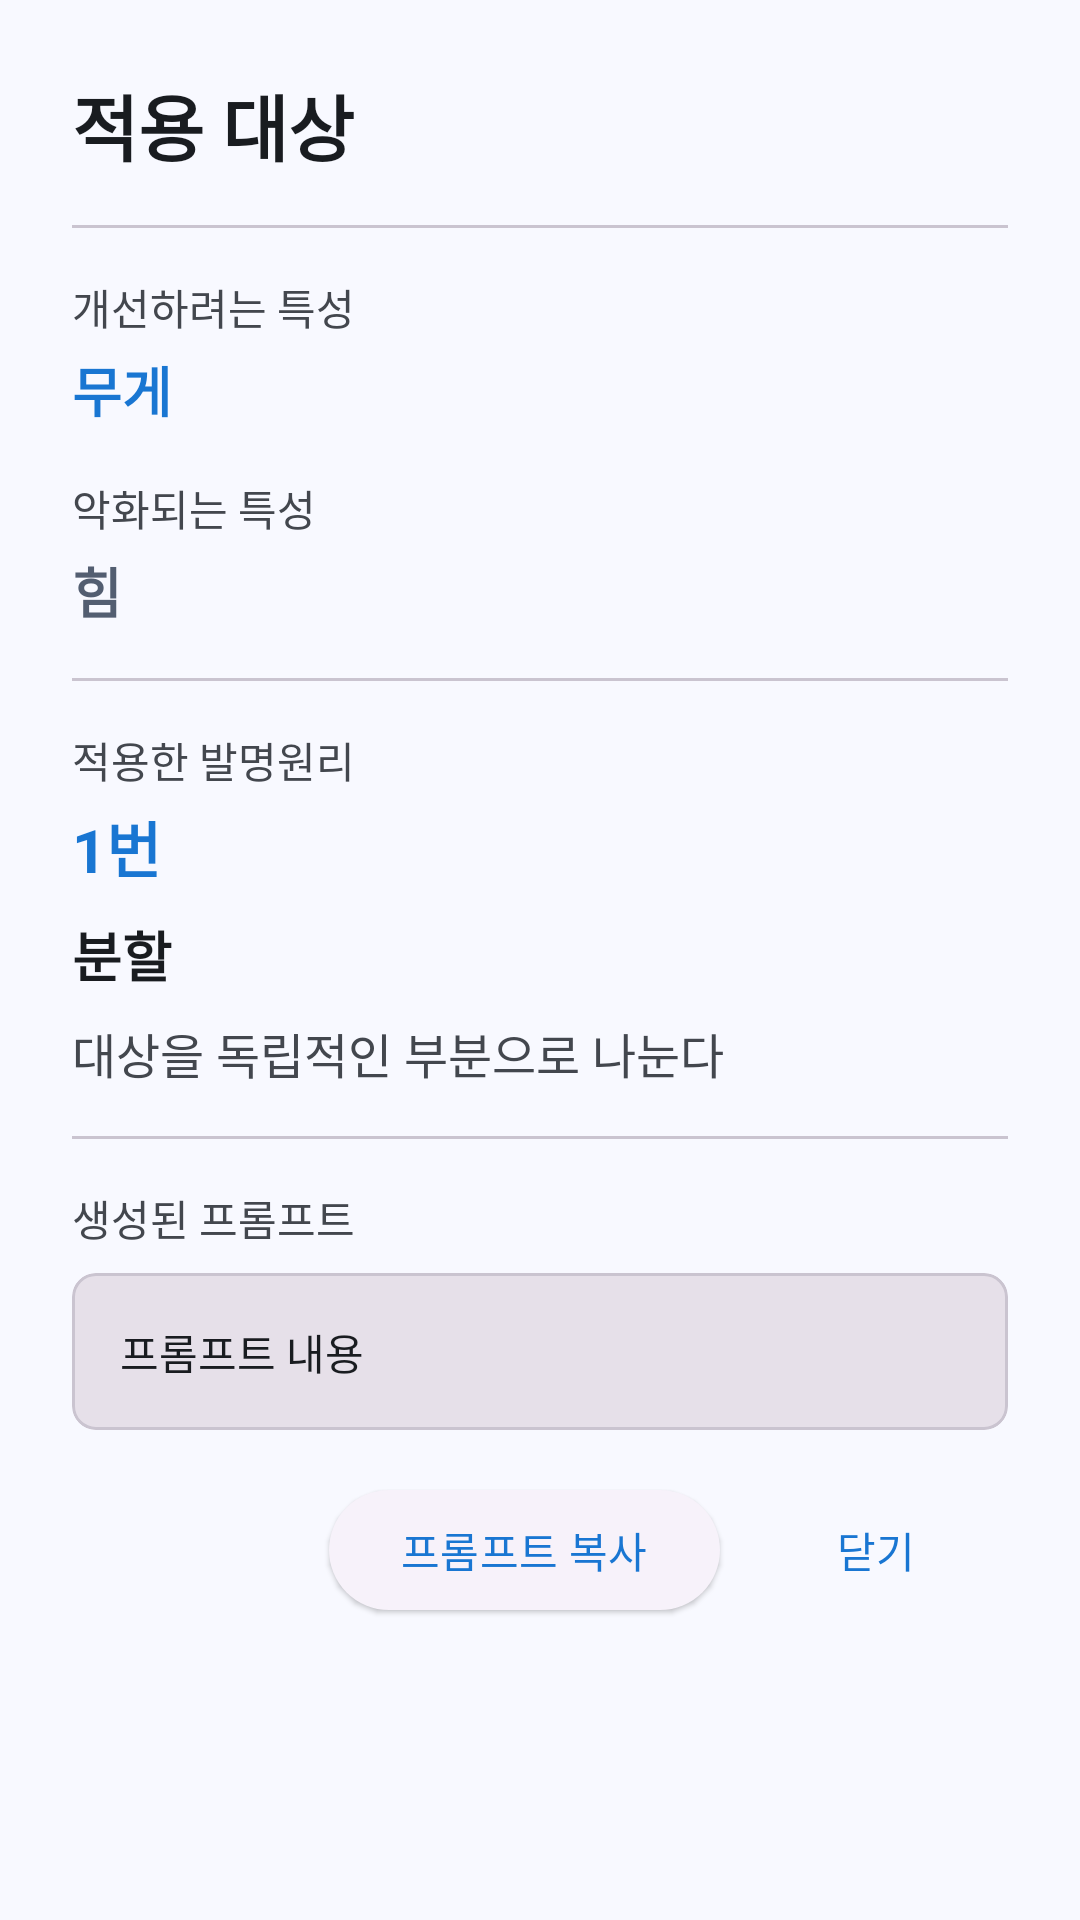

Reconstruct the res/layout file that produces this screen, plus the resources it refers to.
<!-- AndroidManifest.xml: application theme Theme.TRIZ -->
<!-- res/layout/dialog_memo_detail.xml -->
<?xml version="1.0" encoding="utf-8"?>
<ScrollView xmlns:android="http://schemas.android.com/apk/res/android"
    xmlns:app="http://schemas.android.com/apk/res-auto"
    android:layout_width="match_parent"
    android:layout_height="wrap_content"
    android:background="?android:attr/colorBackground">

    <LinearLayout
        android:layout_width="match_parent"
        android:layout_height="wrap_content"
        android:orientation="vertical"
        android:padding="24dp">

        <TextView
            android:id="@+id/tvDialogTarget"
            android:layout_width="match_parent"
            android:layout_height="wrap_content"
            android:text="적용 대상"
            android:textSize="24sp"
            android:textStyle="bold"
            android:textColor="?attr/colorOnSurface"
            android:paddingBottom="16dp"/>

        <com.google.android.material.divider.MaterialDivider
            android:layout_width="match_parent"
            android:layout_height="1dp"
            android:layout_marginBottom="16dp"/>

        <TextView
            android:layout_width="match_parent"
            android:layout_height="wrap_content"
            android:text="개선하려는 특성"
            android:textSize="14sp"
            android:textColor="?attr/colorOnSurfaceVariant"
            android:paddingBottom="4dp"/>

        <TextView
            android:id="@+id/tvDialogImproving"
            android:layout_width="match_parent"
            android:layout_height="wrap_content"
            android:text="무게"
            android:textSize="18sp"
            android:textColor="?attr/colorPrimary"
            android:textStyle="bold"
            android:paddingBottom="16dp"/>

        <TextView
            android:layout_width="match_parent"
            android:layout_height="wrap_content"
            android:text="악화되는 특성"
            android:textSize="14sp"
            android:textColor="?attr/colorOnSurfaceVariant"
            android:paddingBottom="4dp"/>

        <TextView
            android:id="@+id/tvDialogWorsening"
            android:layout_width="match_parent"
            android:layout_height="wrap_content"
            android:text="힘"
            android:textSize="18sp"
            android:textColor="?attr/colorSecondary"
            android:textStyle="bold"
            android:paddingBottom="16dp"/>

        <com.google.android.material.divider.MaterialDivider
            android:layout_width="match_parent"
            android:layout_height="1dp"
            android:layout_marginBottom="16dp"/>

        <TextView
            android:layout_width="match_parent"
            android:layout_height="wrap_content"
            android:text="적용한 발명원리"
            android:textSize="14sp"
            android:textColor="?attr/colorOnSurfaceVariant"
            android:paddingBottom="4dp"/>

        <TextView
            android:id="@+id/tvDialogPrincipleNumber"
            android:layout_width="match_parent"
            android:layout_height="wrap_content"
            android:text="1번"
            android:textSize="20sp"
            android:textColor="?attr/colorPrimary"
            android:textStyle="bold"
            android:paddingBottom="8dp"/>

        <TextView
            android:id="@+id/tvDialogPrincipleName"
            android:layout_width="match_parent"
            android:layout_height="wrap_content"
            android:text="분할"
            android:textSize="18sp"
            android:textColor="?attr/colorOnSurface"
            android:textStyle="bold"
            android:paddingBottom="8dp"/>

        <TextView
            android:id="@+id/tvDialogPrincipleDescription"
            android:layout_width="match_parent"
            android:layout_height="wrap_content"
            android:text="대상을 독립적인 부분으로 나눈다"
            android:textSize="16sp"
            android:textColor="?attr/colorOnSurfaceVariant"
            android:paddingBottom="16dp"/>

        <com.google.android.material.divider.MaterialDivider
            android:layout_width="match_parent"
            android:layout_height="1dp"
            android:layout_marginBottom="16dp"/>

        <TextView
            android:layout_width="match_parent"
            android:layout_height="wrap_content"
            android:text="생성된 프롬프트"
            android:textSize="14sp"
            android:textColor="?attr/colorOnSurfaceVariant"
            android:paddingBottom="8dp"/>

        <com.google.android.material.card.MaterialCardView
            android:layout_width="match_parent"
            android:layout_height="wrap_content"
            app:cardElevation="0dp"
            app:cardCornerRadius="8dp"
            app:cardBackgroundColor="?attr/colorSurfaceContainerHighest">

            <TextView
                android:id="@+id/tvDialogPrompt"
                android:layout_width="match_parent"
                android:layout_height="wrap_content"
                android:text="프롬프트 내용"
                android:textSize="14sp"
                android:textColor="?attr/colorOnSurface"
                android:padding="16dp"
                android:textIsSelectable="true"/>

        </com.google.android.material.card.MaterialCardView>

        <LinearLayout
            android:layout_width="match_parent"
            android:layout_height="wrap_content"
            android:orientation="horizontal"
            android:gravity="end"
            android:paddingTop="16dp">

            <com.google.android.material.button.MaterialButton
                android:id="@+id/btnDialogCopy"
                android:layout_width="wrap_content"
                android:layout_height="wrap_content"
                android:text="프롬프트 복사"
                android:layout_marginEnd="8dp"
                style="@style/Widget.Material3.Button.ElevatedButton"/>

            <com.google.android.material.button.MaterialButton
                android:id="@+id/btnDialogClose"
                android:layout_width="wrap_content"
                android:layout_height="wrap_content"
                android:text="닫기"
                style="@style/Widget.Material3.Button.TextButton"/>

        </LinearLayout>

    </LinearLayout>

</ScrollView>
<!-- resources referenced by this layout -->
<resources>
  <style name="Theme.TRIZ" parent="Base.Theme.TRIZ" />
  <style name="Base.Theme.TRIZ" parent="Theme.Material3.DayNight.NoActionBar">
          
          <item name="colorPrimary">@color/md_theme_light_primary</item>
          <item name="colorOnPrimary">@color/md_theme_light_onPrimary</item>
          <item name="colorPrimaryContainer">@color/md_theme_light_primaryContainer</item>
          <item name="colorOnPrimaryContainer">@color/md_theme_light_onPrimaryContainer</item>
  
          
          <item name="colorSecondary">@color/md_theme_light_secondary</item>
          <item name="colorOnSecondary">@color/md_theme_light_onSecondary</item>
          <item name="colorSecondaryContainer">@color/md_theme_light_secondaryContainer</item>
          <item name="colorOnSecondaryContainer">@color/md_theme_light_onSecondaryContainer</item>
  
          
          <item name="colorSurface">@color/md_theme_light_surface</item>
          <item name="colorOnSurface">@color/md_theme_light_onSurface</item>
          <item name="colorSurfaceVariant">@color/md_theme_light_surfaceVariant</item>
          <item name="colorOnSurfaceVariant">@color/md_theme_light_onSurfaceVariant</item>
  
          
          <item name="android:colorBackground">@color/md_theme_light_background</item>
          <item name="colorOnBackground">@color/md_theme_light_onBackground</item>
      </style>
  <color name="md_theme_light_primary">#1976D2</color>
  <color name="md_theme_light_onPrimary">#FFFFFF</color>
  <color name="md_theme_light_primaryContainer">#D1E4FF</color>
  <color name="md_theme_light_onPrimaryContainer">#001D36</color>
  <color name="md_theme_light_secondary">#535E71</color>
  <color name="md_theme_light_onSecondary">#FFFFFF</color>
  <color name="md_theme_light_secondaryContainer">#D7E2F9</color>
  <color name="md_theme_light_onSecondaryContainer">#10192B</color>
  <color name="md_theme_light_surface">#F8F9FF</color>
  <color name="md_theme_light_onSurface">#191C20</color>
  <color name="md_theme_light_surfaceVariant">#DFE2EB</color>
  <color name="md_theme_light_onSurfaceVariant">#43474E</color>
  <color name="md_theme_light_background">#F8F9FF</color>
  <color name="md_theme_light_onBackground">#191C20</color>
</resources>
